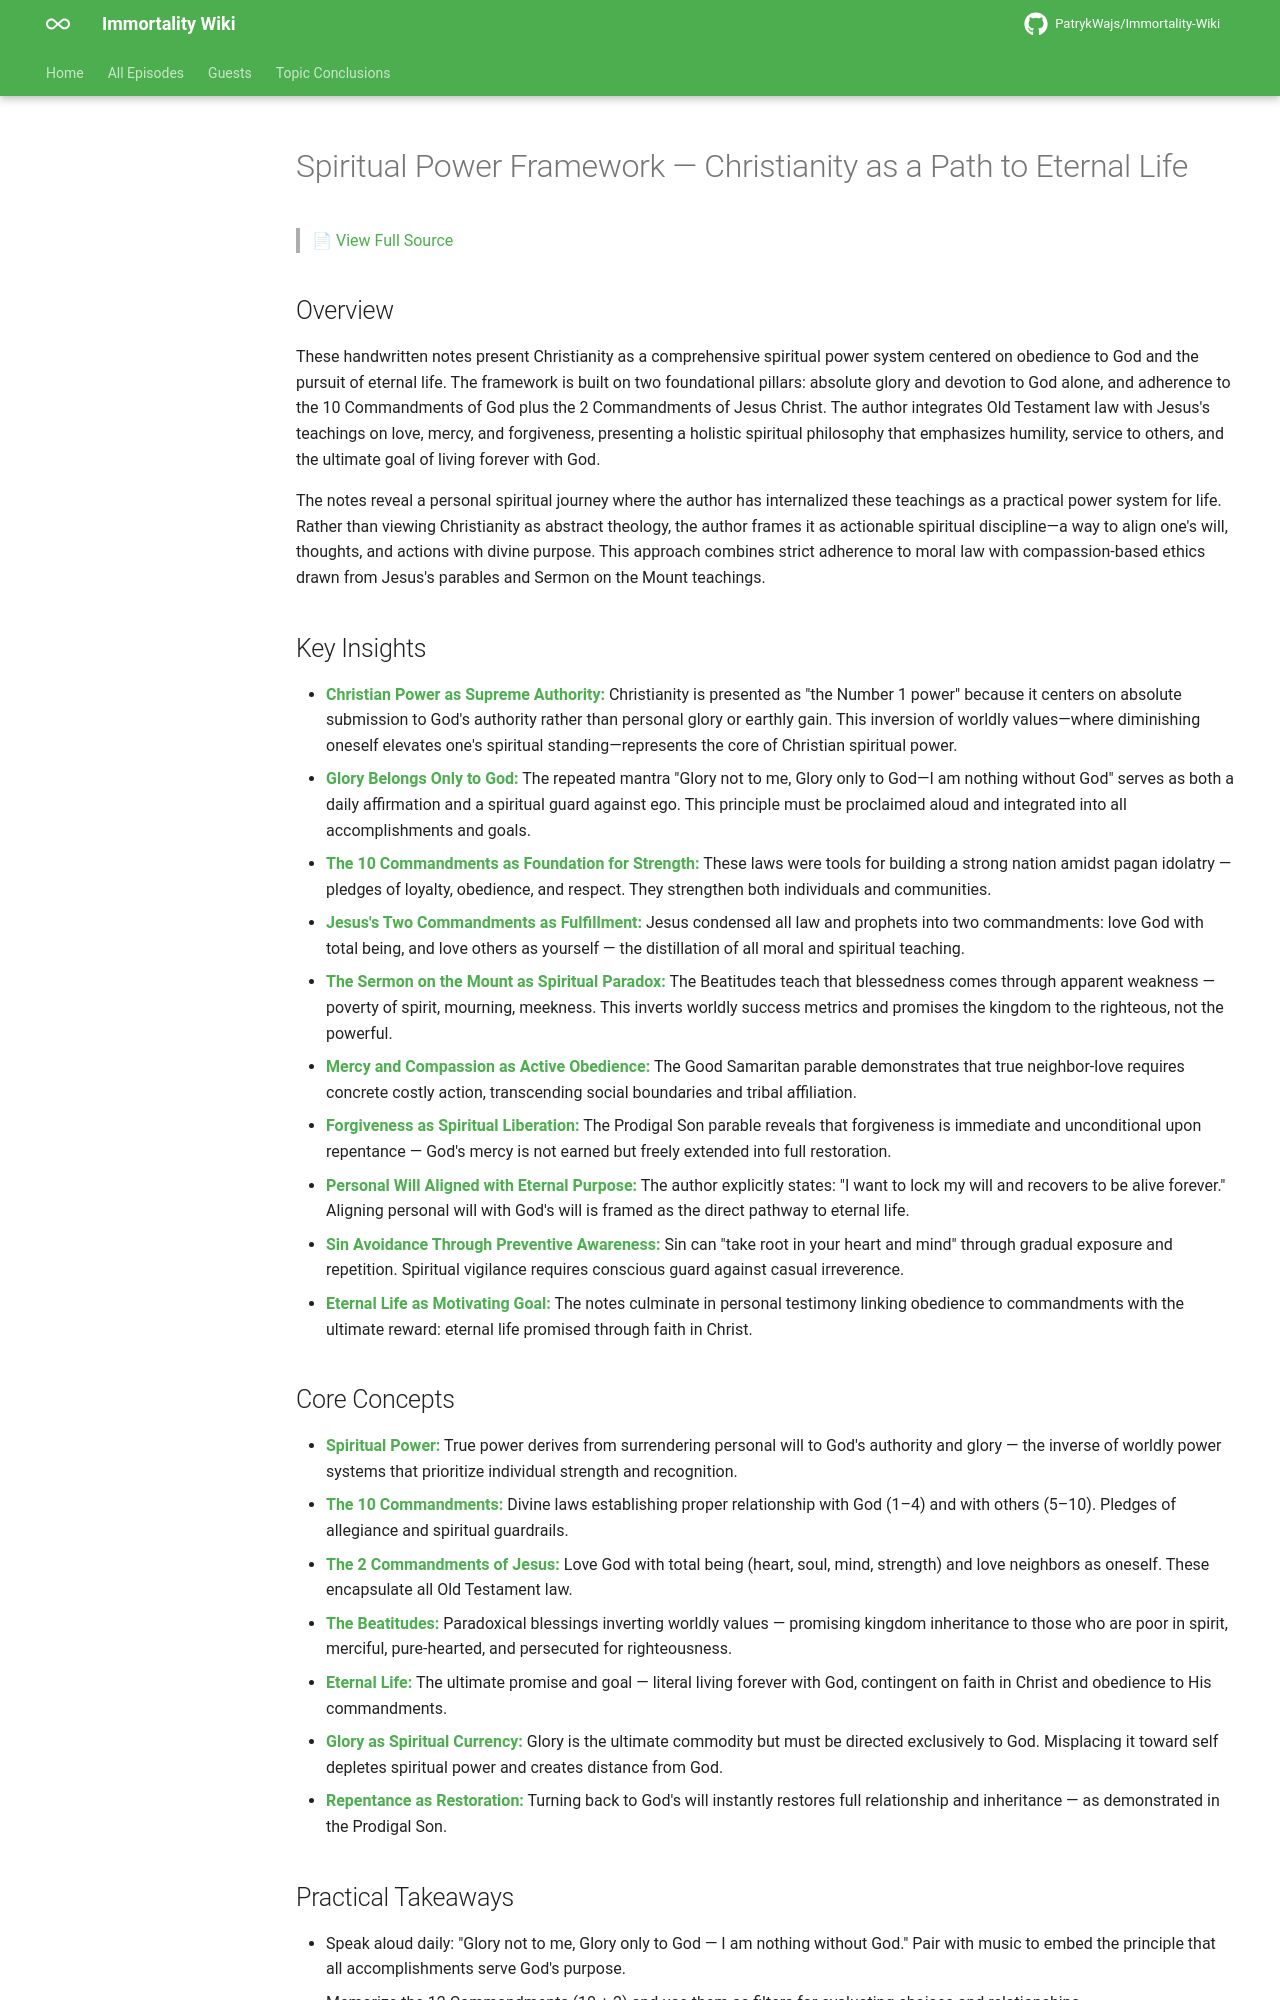

repository: PatrykWajs/Immortality-Wiki · page: Episodes/PDF-1 - 2023 08 11 14 02 Office Lens/summary/index.html · generator: mkdocs

---
title: "Summary: Spiritual Power Framework — Christianity as a Path to Eternal Life"
---

# Spiritual Power Framework — Christianity as a Path to Eternal Life

> 📄 [View Full Source](source.md)

## Overview

These handwritten notes present Christianity as a comprehensive spiritual power system centered on obedience to God and the pursuit of eternal life. The framework is built on two foundational pillars: absolute glory and devotion to God alone, and adherence to the 10 Commandments of God plus the 2 Commandments of Jesus Christ. The author integrates Old Testament law with Jesus's teachings on love, mercy, and forgiveness, presenting a holistic spiritual philosophy that emphasizes humility, service to others, and the ultimate goal of living forever with God.

The notes reveal a personal spiritual journey where the author has internalized these teachings as a practical power system for life. Rather than viewing Christianity as abstract theology, the author frames it as actionable spiritual discipline—a way to align one's will, thoughts, and actions with divine purpose. This approach combines strict adherence to moral law with compassion-based ethics drawn from Jesus's parables and Sermon on the Mount teachings.

## Key Insights

* **Christian Power as Supreme Authority:** Christianity is presented as "the Number 1 power" because it centers on absolute submission to God's authority rather than personal glory or earthly gain. This inversion of worldly values—where diminishing oneself elevates one's spiritual standing—represents the core of Christian spiritual power.
* **Glory Belongs Only to God:** The repeated mantra "Glory not to me, Glory only to God—I am nothing without God" serves as both a daily affirmation and a spiritual guard against ego. This principle must be proclaimed aloud and integrated into all accomplishments and goals.
* **The 10 Commandments as Foundation for Strength:** These laws were tools for building a strong nation amidst pagan idolatry — pledges of loyalty, obedience, and respect. They strengthen both individuals and communities.
* **Jesus's Two Commandments as Fulfillment:** Jesus condensed all law and prophets into two commandments: love God with total being, and love others as yourself — the distillation of all moral and spiritual teaching.
* **The Sermon on the Mount as Spiritual Paradox:** The Beatitudes teach that blessedness comes through apparent weakness — poverty of spirit, mourning, meekness. This inverts worldly success metrics and promises the kingdom to the righteous, not the powerful.
* **Mercy and Compassion as Active Obedience:** The Good Samaritan parable demonstrates that true neighbor-love requires concrete costly action, transcending social boundaries and tribal affiliation.
* **Forgiveness as Spiritual Liberation:** The Prodigal Son parable reveals that forgiveness is immediate and unconditional upon repentance — God's mercy is not earned but freely extended into full restoration.
* **Personal Will Aligned with Eternal Purpose:** The author explicitly states: "I want to lock my will and recovers to be alive forever." Aligning personal will with God's will is framed as the direct pathway to eternal life.
* **Sin Avoidance Through Preventive Awareness:** Sin can "take root in your heart and mind" through gradual exposure and repetition. Spiritual vigilance requires conscious guard against casual irreverence.
* **Eternal Life as Motivating Goal:** The notes culminate in personal testimony linking obedience to commandments with the ultimate reward: eternal life promised through faith in Christ.
